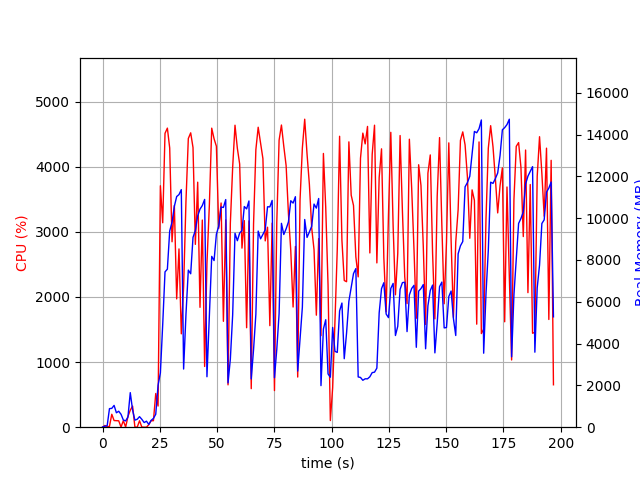

Source data for this figure (header and first rows):
elapsed_time, nproc, cpu, mem_real, mem_virtual
3.8623809814453125e-05, 1, 0.0, 9.695, 3186
1.007, 2, 26.8, 46.3, 159
2.015, 2, 6.9, 67.92, 178.7
3.023, 5, 12.9, 888.5, 3129
4.032, 4, 198.4, 900.4, 2944
5.04, 5, 102.1, 1043, 3357
6.048, 3, 100.1, 691, 2364
7.057, 3, 98.1, 762.2, 2476
8.066, 5, 2.0, 618.8, 2740
9.075, 3, 100.2, 345.1, 1888
10.08, 3, 2.0, 300.9, 1868
11.09, 4, 164.5, 490.7, 2448
12.1, 11, 261.2, 1653, 5452
13.11, 5, 324.1, 825.7, 3028
14.12, 4, 3.0, 336.9, 2171
15.13, 3, 0.0, 379.8, 1978
16.14, 3, 98.9, 505, 2294
17.15, 4, 2.0, 376.4, 2259
18.16, 3, 0.0, 222.9, 1829
19.18, 3, 0.0, 287, 1944
20.19, 1, 38.6, 133.4, 769.6
21.2, 1, 99.4, 327.4, 1330
22.21, 1, 99.8, 420.1, 1458
23.23, 1, 517.3, 620.6, 7081
24.24, 1, 325.0, 2006, 8921
25.25, 1, 3707, 2601, 8921
26.26, 1, 3139, 4903, 10817
27.27, 1, 4512, 7430, 19374
28.3, 1, 4592, 7561, 20150
29.31, 1, 4286, 9388, 20150
30.34, 1, 2847, 9810, 20150
31.35, 1, 3404, 10569, 20297
32.36, 1, 1970, 11034, 20297
33.37, 1, 2737, 11128, 20297
34.38, 1, 1434, 11366, 20297
35.39, 1, 2157, 2783, 20393
36.42, 1, 3469, 5402, 20393
37.44, 1, 4432, 7515, 20535
38.48, 1, 4519, 7340, 20922
39.49, 1, 4293, 9080, 20922
40.51, 1, 2807, 9409, 20922
41.53, 1, 3762, 10106, 20922
42.54, 1, 1840, 10433, 20922
43.55, 1, 3180, 10603, 20922
44.57, 1, 932.5, 10897, 20922
45.57, 1, 2513, 2414, 20922
46.64, 1, 3419, 5295, 20922
47.66, 1, 4591, 8172, 20973
48.68, 1, 4428, 7972, 21145
49.7, 1, 4313, 9234, 21145
50.72, 1, 3053, 9615, 21145
51.75, 1, 3442, 10534, 21145
52.76, 1, 1626, 10512, 21145
53.77, 1, 3183, 10889, 21145
54.78, 1, 650.0, 2119, 21145
55.79, 1, 3131, 3252, 21145
56.8, 1, 3989, 5371, 21145
57.82, 1, 4636, 9278, 21241
58.85, 1, 4282, 8921, 21335
59.86, 1, 4041, 9289, 21335
... 135 more rows
